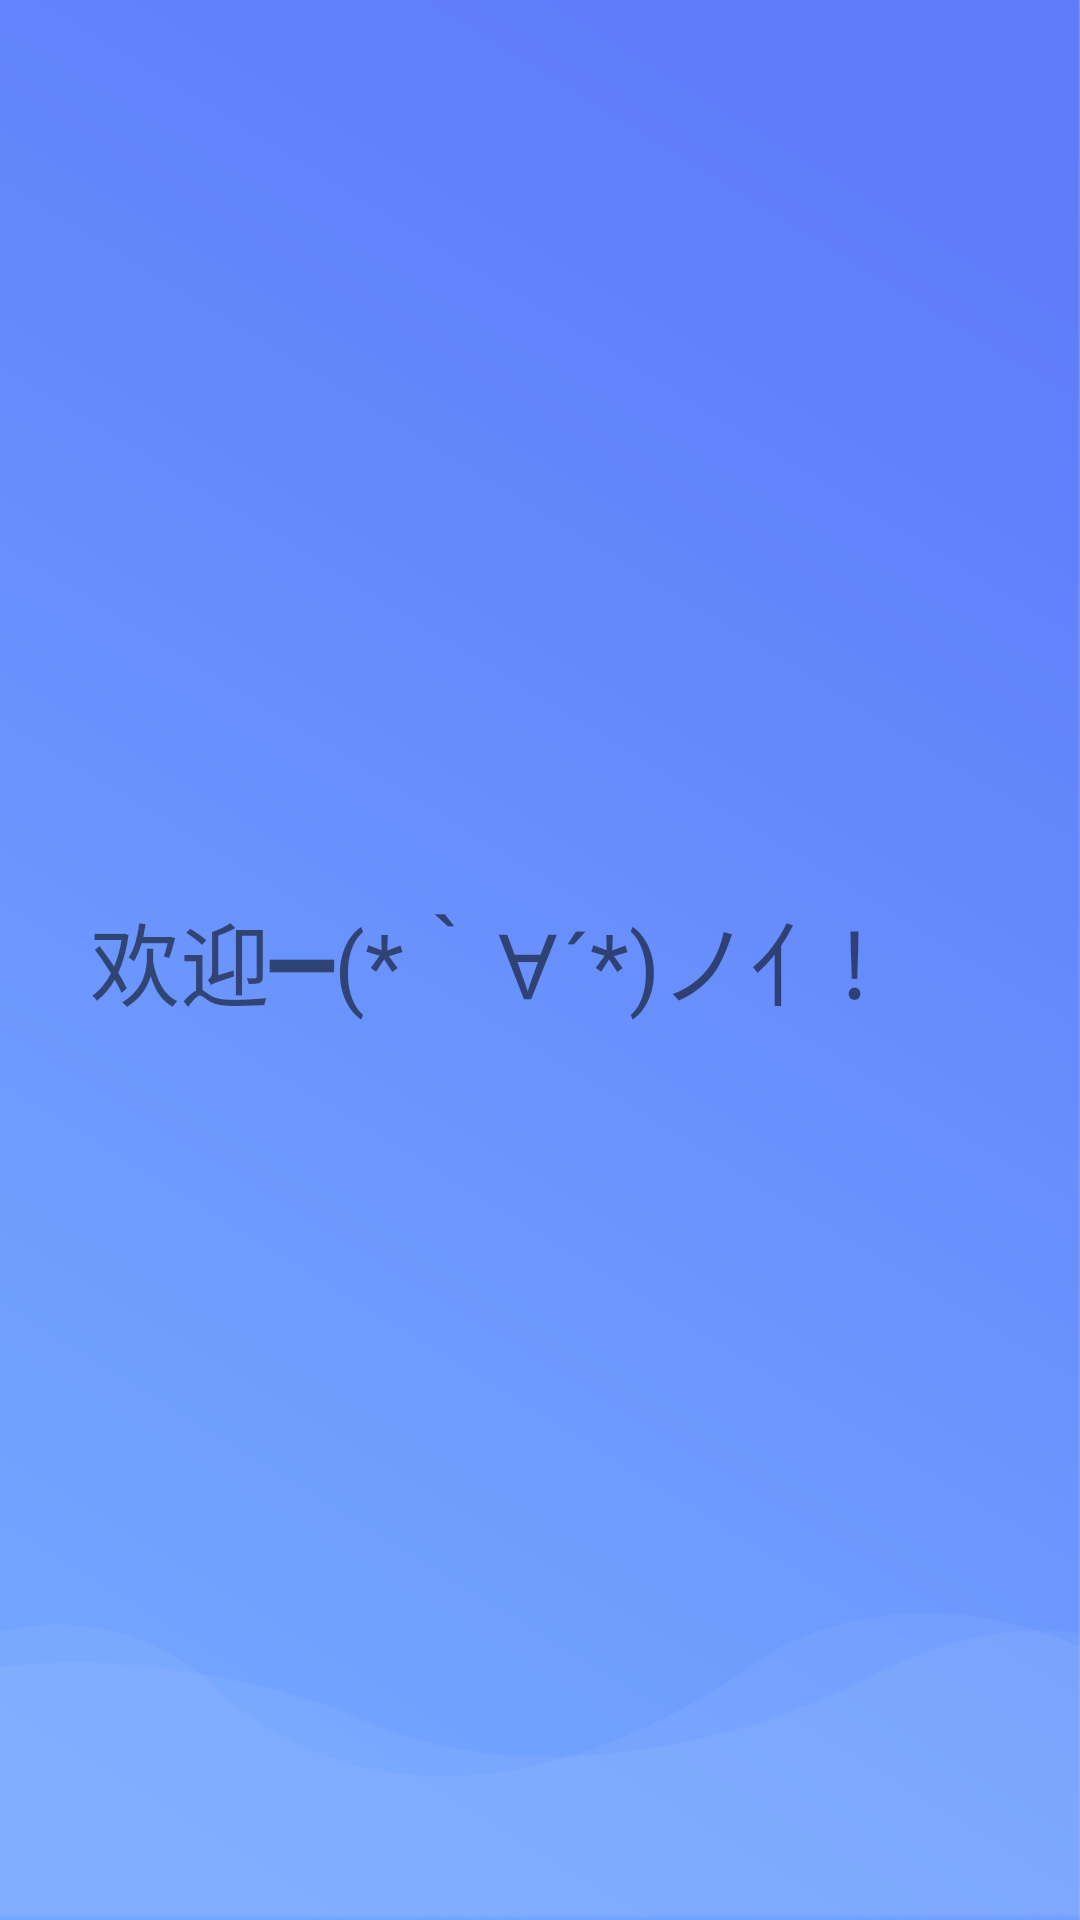

Reconstruct the res/layout file that produces this screen, plus the resources it refers to.
<!-- AndroidManifest.xml: application theme Theme.MyApplication2 -->
<!-- res/layout/activity_welcome.xml -->
<?xml version="1.0" encoding="utf-8"?>
<LinearLayout
    xmlns:android="http://schemas.android.com/apk/res/android"
    android:layout_width="match_parent"
    android:layout_height="match_parent"
    android:orientation="horizontal"
    android:background="@mipmap/c_bg_welcome">


    <TextView
        android:layout_width="wrap_content"
        android:layout_height="wrap_content"
        android:layout_gravity="center"
        android:gravity="center"
        android:text="欢迎━(*｀∀´*)ノ亻!"
        android:layout_marginLeft="30dp"
        android:textSize="30sp" />

</LinearLayout>
<!-- resources referenced by this layout -->
<resources>
  <!-- mipmap c_bg_welcome: png bitmap (mipmap-xhdpi, 33029 bytes) -->
  <style name="Theme.MyApplication2" parent="Theme.MaterialComponents.DayNight.DarkActionBar.Bridge">
          
          <item name="colorPrimary">@color/purple_500</item>
          <item name="colorPrimaryVariant">@color/purple_700</item>
          <item name="colorOnPrimary">@color/white</item>
          
          <item name="colorSecondary">@color/teal_200</item>
          <item name="colorSecondaryVariant">@color/teal_700</item>
          <item name="colorOnSecondary">@color/black</item>
          
          <item name="android:statusBarColor" tools:targetApi="l">?attr/colorPrimaryVariant</item>
          
      </style>
  <color name="purple_500">#FF6200EE</color>
  <color name="purple_700">#FF3700B3</color>
  <color name="white">#FFFFFFFF</color>
  <color name="teal_200">#FF03DAC5</color>
  <color name="teal_700">#FF018786</color>
  <color name="black">#FF000000</color>
</resources>
